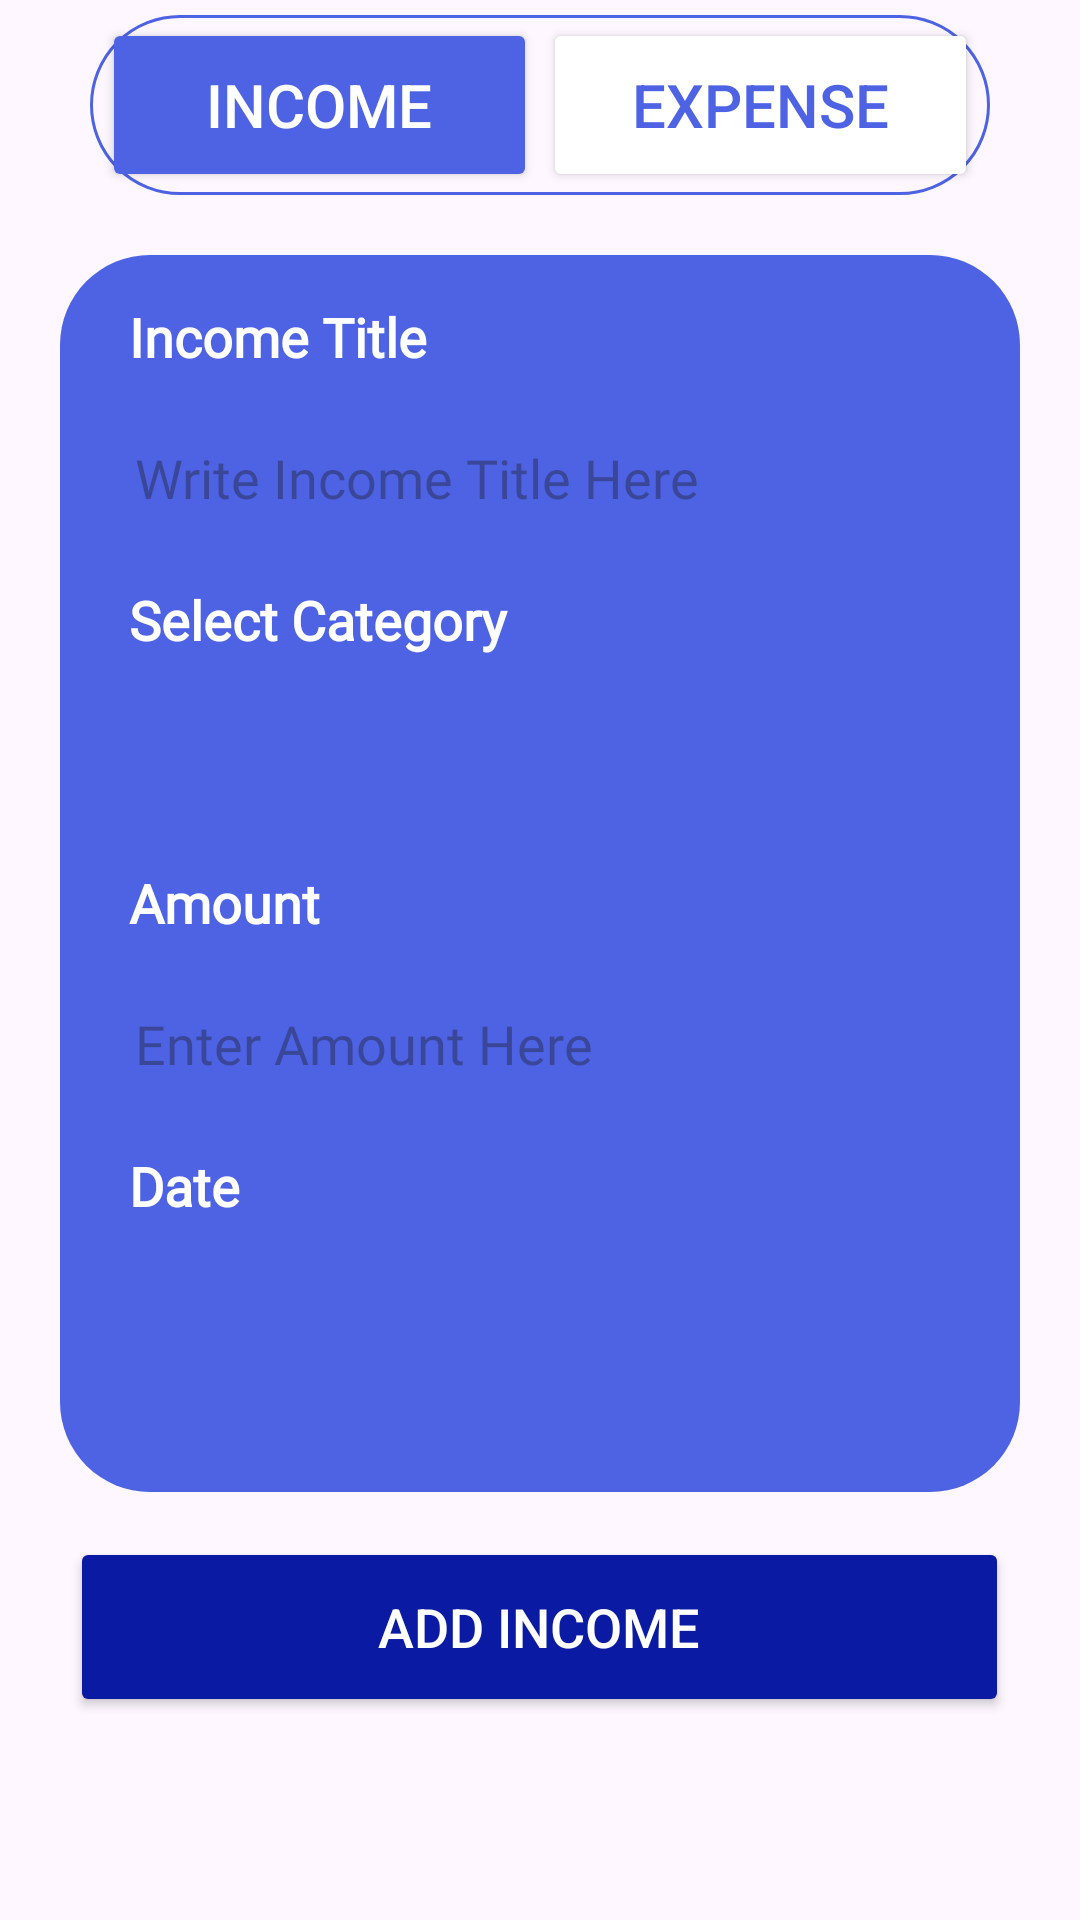

Here is an Android app screen rendered from its layout file. Give the layout XML and the strings, colors and styles it references.
<!-- AndroidManifest.xml: application theme Theme.WishWallet -->
<!-- res/layout/fragment_add_income.xml -->
<?xml version="1.0" encoding="utf-8"?>
<LinearLayout xmlns:android="http://schemas.android.com/apk/res/android"
    xmlns:app="http://schemas.android.com/apk/res-auto"
    xmlns:tools="http://schemas.android.com/tools"
    android:layout_width="match_parent"
    android:layout_height="match_parent"
    tools:context=".AddIncomeFragment"
    android:orientation="vertical">

    <LinearLayout
        android:layout_width="match_parent"
        android:layout_height="60dp"
        android:layout_marginLeft="30dp"
        android:layout_marginTop="5dp"
        android:layout_marginRight="30dp"
        android:layout_marginBottom="20dp"
        android:background="@drawable/rounded_stroke"
        android:orientation="horizontal"
        android:weightSum="2"
        android:gravity="center">

        <LinearLayout
            android:layout_width="0px"
            android:layout_height="match_parent"
            android:layout_weight="1"
            android:gravity="center"
            android:padding="1dp">

            <Button
                android:layout_width="match_parent"
                android:layout_height="match_parent"
                android:layout_marginLeft="3dp"
                android:backgroundTint="@color/main_theme"
                android:text="Income"
                android:textSize="20sp"
                android:textColor="@color/white"/>


        </LinearLayout>

        <LinearLayout
            android:layout_width="0px"
            android:layout_height="match_parent"
            android:layout_weight="1"
            android:gravity="center"
            android:padding="1dp">

            <Button
                android:layout_width="match_parent"
                android:layout_height="match_parent"
                android:layout_marginRight="3dp"
                android:backgroundTint="@color/white"
                android:text="Expense"
                android:textColor="@color/main_theme"
                android:textSize="20sp"
                android:id="@+id/switch_btn"/>

        </LinearLayout>


    </LinearLayout>

    <LinearLayout
        android:layout_width="wrap_content"
        android:layout_height="wrap_content"
        android:orientation="vertical"
        android:padding="15dp"
        android:background="@drawable/balance_bg"
        android:layout_gravity="center">

        <TextView
            android:layout_width="match_parent"
            android:layout_height="wrap_content"
            android:text="Income Title"
            android:textColor="@color/white"
            android:textSize="18sp"
            android:paddingLeft="8dp"
            android:layout_marginBottom="10dp"
            android:fontFamily="@font/satoshi_medium"
            android:textStyle="bold" />

        <EditText
            android:layout_width="290dp"
            android:layout_height="50dp"
            android:layout_gravity="center"
            android:hint="Write Income Title Here"
            android:inputType="text"
            android:fontFamily="@font/satoshi_medium"
            android:padding="10dp"
            android:ems="12"
            android:background="@drawable/bg_spinner"
            android:textSize="18sp"
            android:id="@+id/expense_title_input"
            android:layout_marginBottom="10dp"/>

        <TextView
            android:layout_width="match_parent"
            android:layout_height="wrap_content"
            android:text="Select Category"
            android:textColor="@color/white"
            android:textSize="18sp"
            android:paddingLeft="8dp"
            android:layout_marginBottom="10dp"
            android:fontFamily="@font/satoshi_medium"
            android:textStyle="bold" />



        <Spinner
            android:layout_width="290dp"
            android:layout_height="50dp"
            android:layout_gravity="center"
            android:id="@+id/category_spinner"
            android:background="@drawable/bg_spinner"
            android:padding="5dp"
            android:fontFamily="@font/satoshi_medium"
            android:layout_marginBottom="10dp"/>

        <TextView
            android:layout_width="match_parent"
            android:layout_height="wrap_content"
            android:text="Amount"
            android:layout_marginBottom="10dp"
            android:textColor="@color/white"
            android:textSize="18sp"
            android:paddingLeft="8dp"
            android:fontFamily="@font/satoshi_medium"
            android:textStyle="bold" />

        <EditText
            android:layout_width="290dp"
            android:layout_height="50dp"
            android:layout_gravity="center"
            android:hint="Enter Amount Here"
            android:inputType="numberDecimal"
            android:ems="12"
            android:textSize="18sp"
            android:fontFamily="@font/satoshi_medium"
            android:padding="10dp"
            android:background="@drawable/bg_spinner"
            android:id="@+id/expense_amount_input"
            android:layout_marginBottom="10dp"/>

        <TextView
            android:layout_width="match_parent"
            android:layout_height="wrap_content"
            android:text="Date"
            android:textColor="@color/white"
            android:textSize="18sp"
            android:paddingLeft="8dp"
            android:layout_marginBottom="10dp"
            android:fontFamily="@font/satoshi_medium"
            android:textStyle="bold"
            />


        <LinearLayout
            android:layout_width="290dp"
            android:layout_height="50dp"
            android:layout_marginBottom="15dp"
            android:layout_gravity="center_horizontal"
            android:background="@drawable/bg_spinner"
            android:orientation="horizontal">

            <TextView
                android:id="@+id/date_tv"
                android:layout_width="250dp"
                android:gravity="left"
                android:fontFamily="@font/satoshi_medium"
                android:padding="10dp"
                android:layout_height="match_parent"
                android:layout_gravity="center"
                android:layout_weight="1"
                android:background="@drawable/bg_spinner"
                android:paddingTop="13dp"
                android:text=""
                android:textSize="20sp" />

            <ImageView
                android:id="@+id/cal_pic"
                android:layout_width="30dp"
                android:layout_height="match_parent"
                android:layout_marginRight="15dp"
                android:src="@drawable/calendar"
                app:tint="@color/main_theme" />

        </LinearLayout>

    </LinearLayout>

    <Button
        android:layout_width="313dp"
        android:layout_height="60dp"
        android:layout_gravity="center_horizontal"
        android:layout_marginTop="15dp"
        android:textColor="@color/white"
        android:text="Add Income"
        android:textSize="18sp"
        android:id="@+id/save_expense_btn"
        android:backgroundTint="@color/button"/>

</LinearLayout>
<!-- resources referenced by this layout -->
<resources>
  <color name="button">#0B1AA3</color>
  <color name="main_theme">#4D63E4</color>
  <color name="white">#FFFFFFFF</color>
  <!-- drawable balance_bg (drawable) -->
  <?xml version="1.0" encoding="utf-8"?>
  <shape xmlns:android="http://schemas.android.com/apk/res/android">
  
      <solid android:color="@color/main_theme"/>
      <corners android:radius="30dp"/>
  
  </shape>
  <!-- drawable calendar: png bitmap (drawable, 389 bytes) -->
  <!-- drawable rounded_stroke (drawable) -->
  <?xml version="1.0" encoding="utf-8"?>
  <shape xmlns:android="http://schemas.android.com/apk/res/android">
  
      <stroke android:color="@color/main_theme" android:width="1dp"/>
  
      <corners android:radius="60dp"/>
  
  </shape>
  <style name="Theme.WishWallet" parent="Base.Theme.WishWallet" />
  <style name="Base.Theme.WishWallet" parent="Theme.Material3.DayNight.NoActionBar">
          
          
      </style>
</resources>
